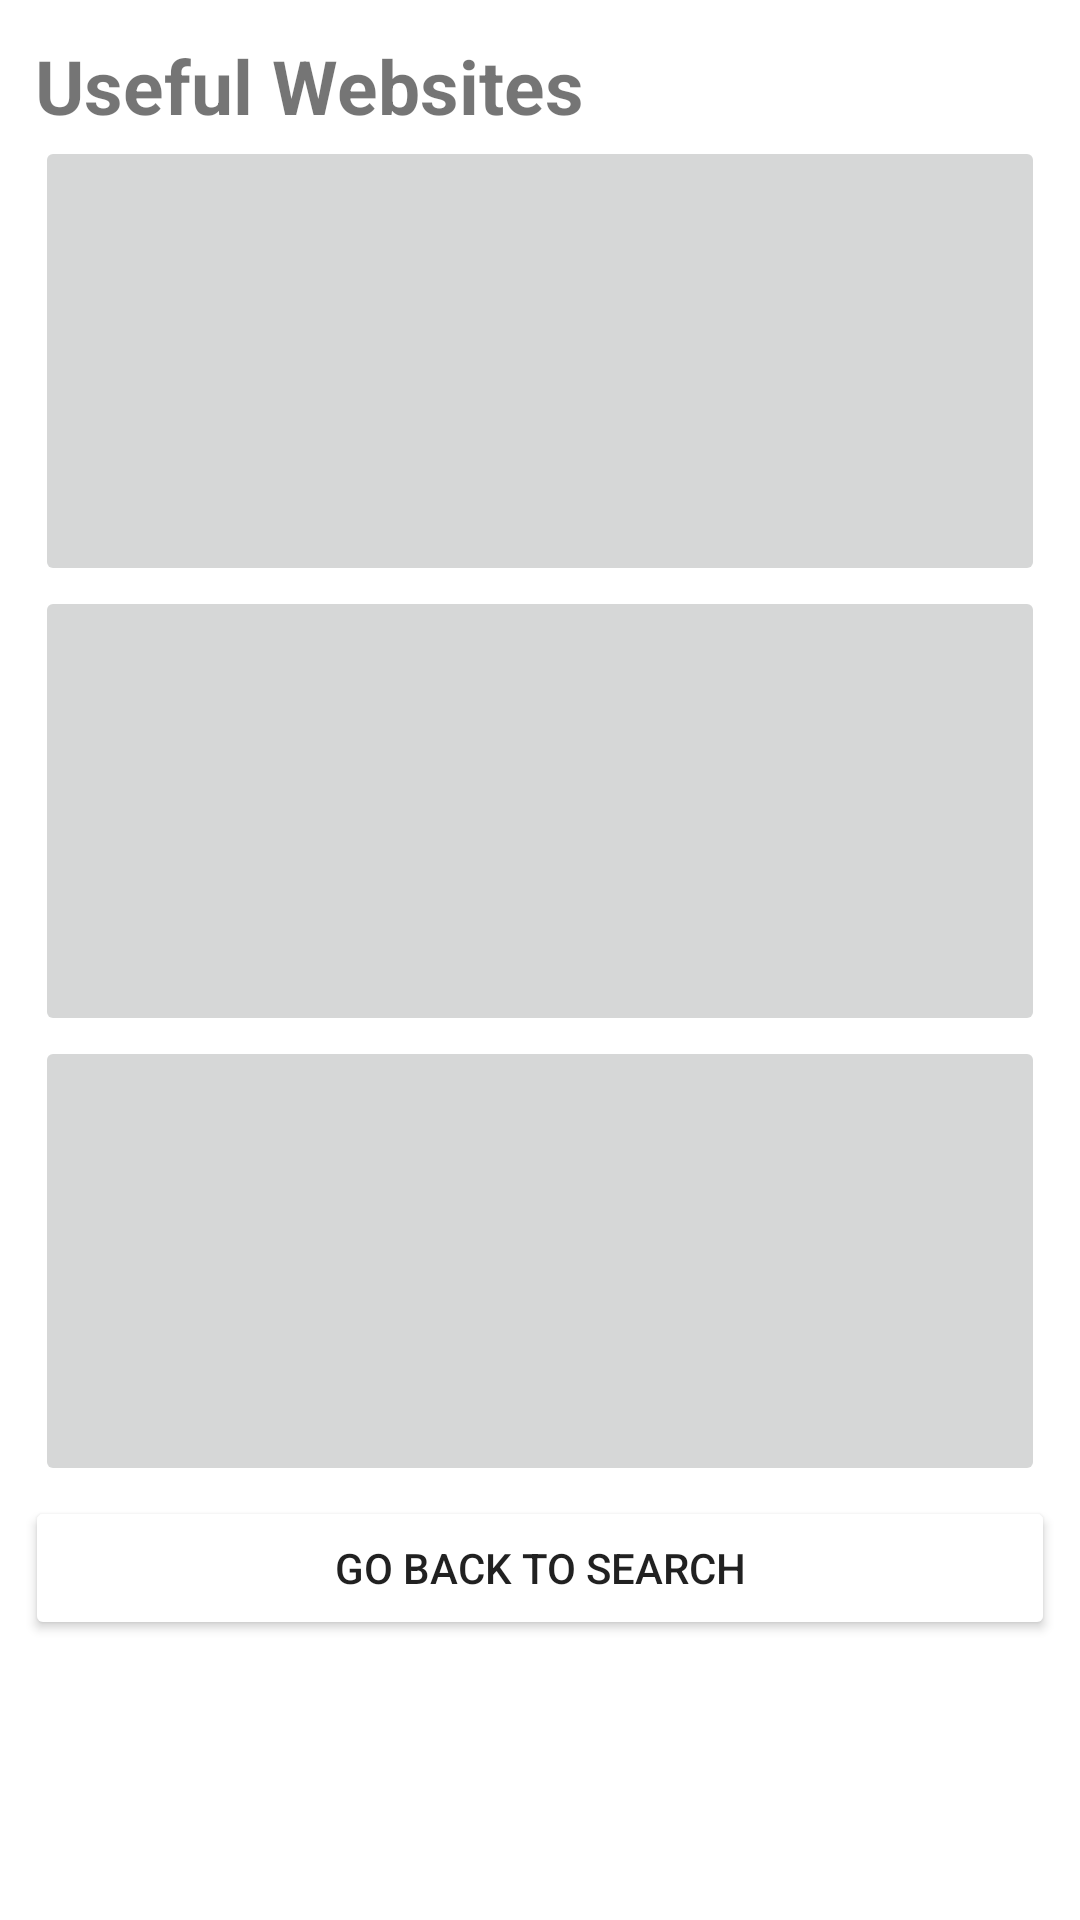

This screen was rendered from an Android layout file. Write that file and the resources it references.
<!-- AndroidManifest.xml: application theme Theme.Test -->
<!-- res/layout/activity_useful_web.xml -->
<?xml version="1.0" encoding="utf-8"?>
<LinearLayout xmlns:android="http://schemas.android.com/apk/res/android"
    xmlns:app="http://schemas.android.com/apk/res-auto"
    xmlns:tools="http://schemas.android.com/tools"
    android:layout_width="match_parent"
    android:layout_height="match_parent"
    android:orientation="horizontal"
    android:padding="15px">


    <LinearLayout
        android:scrollbars="vertical"
        android:scrollbarAlwaysDrawVerticalTrack="true"
        android:layout_width="match_parent"
        android:layout_height="match_parent"
        android:orientation="vertical"
        android:padding="10px">

        <ScrollView
            android:layout_height="wrap_content"
            android:layout_width="match_parent">
            <LinearLayout
                android:scrollbars="vertical"
                android:scrollbarAlwaysDrawVerticalTrack="true"
                android:layout_width="match_parent"
                android:layout_height="match_parent"
                android:orientation="vertical"
                android:padding="10px">

                <TextView
                    android:layout_width="match_parent"
                    android:layout_height="wrap_content"
                    android:textSize="25sp"
                    android:textStyle="bold"
                    android:text="Useful Websites" />

                <ImageButton
                    android:id="@+id/web1"
                    android:layout_width="match_parent"
                    android:layout_height="150dp"
                    tools:srcCompat="@tools:sample/backgrounds/scenic" />

                <ImageButton
                    android:id="@+id/web2"
                    android:layout_width="match_parent"
                    android:layout_height="150dp"
                    tools:srcCompat="@tools:sample/backgrounds/scenic" />

                <ImageButton
                    android:id="@+id/web3"
                    android:layout_width="match_parent"
                    android:layout_height="150dp"
                    tools:srcCompat="@tools:sample/backgrounds/scenic" />


            </LinearLayout>
        </ScrollView>

        <Button
            android:id="@+id/back_button"
            android:layout_width="match_parent"
            android:layout_height="wrap_content"
            android:backgroundTint="@color/HKMU_Blue"
            android:text="Go back to Search" />
    </LinearLayout>
</LinearLayout>
<!-- resources referenced by this layout -->
<resources>
  <style name="Theme.Test" parent="Theme.MaterialComponents.Light.DarkActionBar">
          <item name="android:forceDarkAllowed" tools:targetApi="q">false</item>
          
          <item name="colorPrimary">@color/HKMU_Green</item>
          <item name="colorPrimaryVariant">@color/purple_700</item>
          <item name="colorOnPrimary">@color/white</item>
          
          <item name="colorSecondary">@color/teal_200</item>
          <item name="colorSecondaryVariant">@color/teal_700</item>
          <item name="colorOnSecondary">@color/black</item>
          
          <item name="android:statusBarColor" tools:targetApi="l">?attr/colorPrimaryVariant</item>
          
      </style>
  <!-- not gathered from this repository: default colours our renderer supplied (Android Studio template values) -->
  <color name="purple_700">#FF3700B3</color>
  <color name="teal_200">#FF03DAC5</color>
  <color name="teal_700">#FF018786</color>
  <color name="black">#FF000000</color>
  <color name="white">#FFFFFFFF</color>
</resources>
